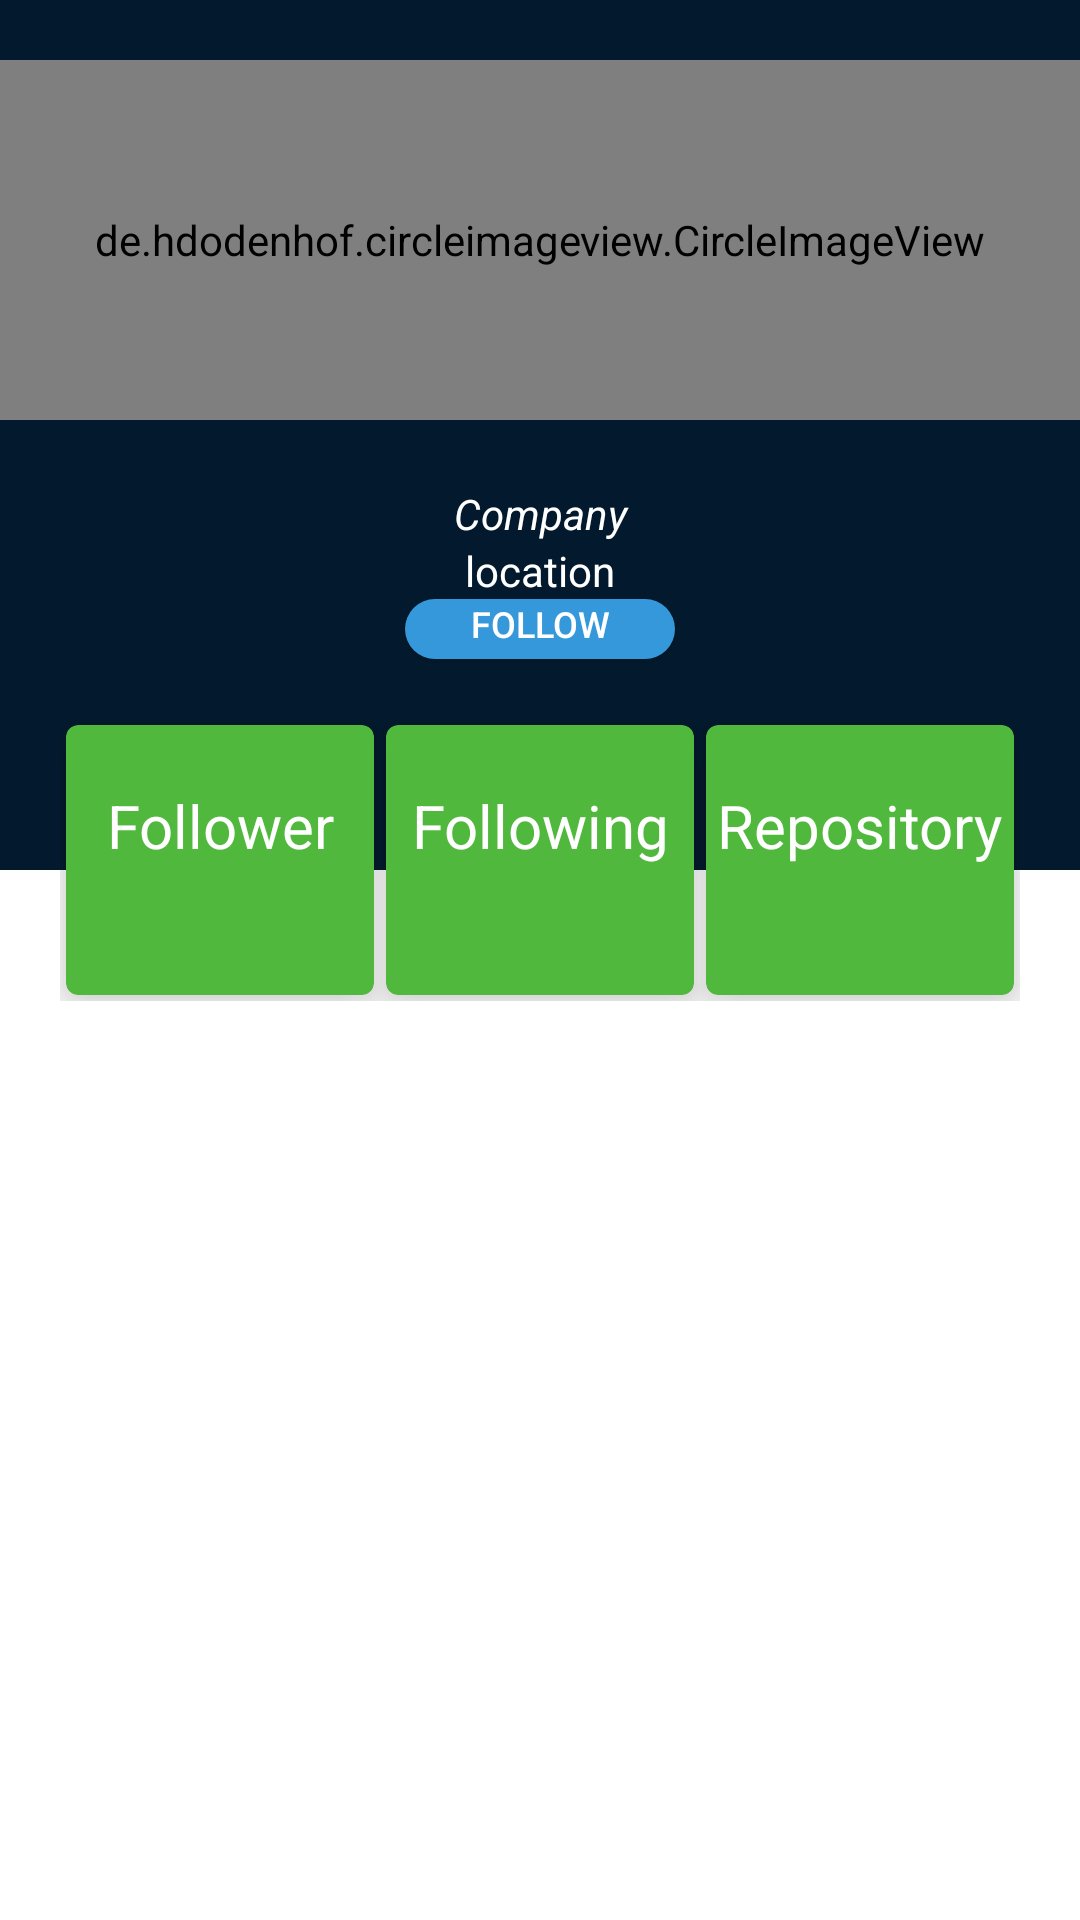

Write the Android layout XML for this screen, with the resource values it uses.
<!-- AndroidManifest.xml: application theme Theme.GitHubUserSubmission2 -->
<!-- res/layout/activity_dtail_local.xml -->
<?xml version="1.0" encoding="utf-8"?>
<androidx.constraintlayout.widget.ConstraintLayout xmlns:android="http://schemas.android.com/apk/res/android"
  xmlns:app="http://schemas.android.com/apk/res-auto"
  xmlns:tools="http://schemas.android.com/tools"
  android:layout_width="match_parent"
  android:layout_height="match_parent"
  tools:context=".github.ui.detail.DetailUser">

  <ImageView
    android:id="@+id/bg_detail"
    android:layout_width="match_parent"
    android:layout_height="290dp"
    android:background="@drawable/rectangle" />

  <de.hdodenhof.circleimageview.CircleImageView
    android:id="@+id/img_user_detail"
    android:layout_width="match_parent"
    android:layout_height="120dp"
    android:layout_marginTop="20dp"
    android:paddingTop="10dp"
    android:paddingBottom="10dp"
    app:civ_border_color="@color/white"
    app:civ_border_width="2dp"
    app:layout_constraintEnd_toEndOf="parent"
    app:layout_constraintStart_toStartOf="parent"
    app:layout_constraintTop_toTopOf="parent"
    tools:src="@tools:sample/avatars" />

  <TextView
    android:id="@+id/tv_name_detail"
    android:layout_width="match_parent"
    android:layout_height="wrap_content"
    android:layout_below="@+id/img_user_detail"
    android:layout_alignStart="@+id/img_user_detail"
    android:layout_alignEnd="@+id/img_user_detail"
    tools:text="Nama"
    android:textAlignment="center"
    android:textColor="@color/white"
    android:textSize="16sp"
    android:textStyle="bold"
    app:layout_constraintTop_toBottomOf="@+id/img_user_detail" />

  <TextView
    android:id="@+id/tv_company_detail"
    android:layout_width="match_parent"
    android:layout_height="wrap_content"
    android:layout_below="@+id/tv_name_detail"
    android:layout_alignStart="@+id/tv_name_detail"
    android:text="Company"
    android:textAlignment="center"
    android:textColor="@color/white"
    android:textStyle="italic"
    app:layout_constraintTop_toBottomOf="@+id/tv_name_detail"
    tools:layout_editor_absoluteX="10dp" />

  <LinearLayout
    android:id="@+id/ln_alamat"
    android:layout_width="match_parent"
    android:layout_height="wrap_content"
    android:layout_below="@+id/tv_company_detail"
    android:gravity="center"
    app:layout_constraintTop_toBottomOf="@+id/tv_company_detail">

    <ImageView
      android:layout_width="wrap_content"
      android:layout_height="16dp"
      android:src="@drawable/ic_baseline_location_on_24" />

    <TextView
      android:id="@+id/tv_location"
      android:layout_width="wrap_content"
      android:layout_height="wrap_content"
      android:text="location"
      android:textColor="@color/white"
      android:textSize="14sp"
      tools:layout_editor_absoluteX="10dp" />
  </LinearLayout>

  <Button
    android:id="@+id/btn_follow"
    android:layout_width="90dp"
    android:layout_height="20dp"
    android:layout_centerHorizontal="true"
    android:background="@drawable/rounded_corners"
    android:gravity="center_horizontal"
    android:text="Follow"
    android:textColor="#FFFFFF"
    android:textSize="12sp"
    app:layout_constraintEnd_toEndOf="parent"
    app:layout_constraintStart_toStartOf="parent"
    app:layout_constraintTop_toBottomOf="@id/ln_alamat" />

  <LinearLayout
    android:id="@+id/linearLayout"
    android:layout_width="match_parent"
    android:layout_height="wrap_content"
    android:padding="20dp"
    app:layout_constraintTop_toBottomOf="@+id/btn_follow">

    <com.google.android.material.card.MaterialCardView
      android:layout_width="0dp"
      android:layout_height="90dp"
      android:layout_margin="2dp"
      android:layout_weight="1"
      android:theme="@style/Theme.MaterialComponents.Light"
      app:cardBackgroundColor="@color/green_ori"
      app:cardElevation="10dp">

      <TextView
        android:id="@+id/txt_follower"
        android:layout_width="wrap_content"
        android:layout_height="wrap_content"
        android:layout_gravity="center_horizontal"
        android:layout_marginTop="20dp"
        android:textAlignment="center"
        android:textColor="@color/white"
        android:textSize="20sp"
        android:text="Follower" />

      <TextView
        android:id="@+id/jml_follower"
        android:layout_width="wrap_content"
        android:layout_height="wrap_content"
        android:layout_gravity="center_horizontal"
        android:layout_marginTop="40dp"
        android:textColor="@color/white"
        android:textSize="25sp"
        android:textStyle="bold"
        tools:text="0" />
    </com.google.android.material.card.MaterialCardView>

    <com.google.android.material.card.MaterialCardView
      android:layout_width="0dp"
      android:layout_height="90dp"
      android:layout_margin="2dp"
      android:layout_weight="1"
      android:theme="@style/Theme.MaterialComponents.Light"
      app:cardBackgroundColor="@color/green_ori"
      app:cardElevation="10dp">

      <TextView
        android:id="@+id/txt_following"
        android:layout_width="wrap_content"
        android:layout_height="wrap_content"
        android:layout_gravity="center_horizontal"
        android:layout_marginTop="20dp"
        android:textAlignment="center"
        android:textColor="@color/white"
        android:textSize="20sp"
        android:text="Following" />

      <TextView
        android:id="@+id/jml_following"
        android:layout_width="wrap_content"
        android:layout_height="wrap_content"
        android:layout_gravity="center_horizontal"
        android:layout_marginTop="40dp"
        android:textColor="@color/white"
        android:textSize="25sp"
        android:textStyle="bold"
        tools:text="0" />
    </com.google.android.material.card.MaterialCardView>

    <com.google.android.material.card.MaterialCardView
      android:layout_width="0dp"
      android:layout_height="90dp"
      android:layout_margin="2dp"
      android:layout_weight="1"
      android:theme="@style/Theme.MaterialComponents.Light"
      app:cardBackgroundColor="@color/green_ori"
      app:cardElevation="10dp">

      <TextView
        android:id="@+id/txt_repository"
        android:layout_width="wrap_content"
        android:layout_height="wrap_content"
        android:layout_gravity="center_horizontal"
        android:layout_marginTop="20dp"
        android:textAlignment="center"
        android:textColor="@color/white"
        android:textSize="20sp"
        android:text="Repository" />

      <TextView
        android:id="@+id/jml_repository"
        android:layout_width="wrap_content"
        android:layout_height="wrap_content"
        android:layout_gravity="center_horizontal"
        android:layout_marginTop="40dp"
        android:textColor="@color/white"
        android:textSize="25sp"
        android:textStyle="bold"
        tools:text="0" />
    </com.google.android.material.card.MaterialCardView>

  </LinearLayout>

  <com.google.android.material.tabs.TabLayout
    android:id="@+id/tabs"
    android:layout_width="0dp"
    android:layout_height="wrap_content"
    android:background="@color/white"
    app:layout_constraintEnd_toEndOf="parent"
    app:layout_constraintStart_toStartOf="parent"
    app:layout_constraintTop_toBottomOf="@+id/linearLayout"
    app:tabTextColor="@color/black" />


  <ProgressBar
    android:id="@+id/progress_barLocal"
    style="?android:attr/progressBarStyle"
    android:layout_width="wrap_content"
    android:layout_height="0dp"
    android:visibility="gone"
    app:layout_constraintBottom_toBottomOf="parent"
    app:layout_constraintEnd_toEndOf="parent"
    app:layout_constraintStart_toStartOf="parent"
    app:layout_constraintTop_toTopOf="@+id/bg_detail" />
</androidx.constraintlayout.widget.ConstraintLayout>
<!-- resources referenced by this layout -->
<resources>
  <color name="black">#FF000000</color>
  <color name="green_ori">#50B83C</color>
  <color name="white">#FFFFFFFF</color>
  <!-- drawable rectangle (drawable) -->
  <?xml version="1.0" encoding="utf-8"?>
  <shape xmlns:android="http://schemas.android.com/apk/res/android"
    android:shape="rectangle">
    <solid android:color="@color/black_ori"/>
    <corners android:radius="0dp"/>
  </shape>
  <!-- drawable rounded_corners (drawable) -->
  <?xml version="1.0" encoding="utf-8"?>
  <shape xmlns:android="http://schemas.android.com/apk/res/android">
    <corners android:radius="24dp" />
    <solid android:color="#3498DB" />
  </shape>
  <style name="Theme.GitHubUserSubmission2" parent="Theme.MaterialComponents.DayNight.DarkActionBar">
      
      <item name="colorPrimary">@color/purple_500</item>
      <item name="colorPrimaryVariant">@color/purple_700</item>
      <item name="colorOnPrimary">@color/white</item>
      
      <item name="colorSecondary">@color/teal_200</item>
      <item name="colorSecondaryVariant">@color/teal_700</item>
      <item name="colorOnSecondary">@color/black</item>
      
      <item name="android:statusBarColor" tools:targetApi="l">?attr/colorPrimaryVariant</item>
      
    </style>
  <color name="black_ori">#031A2E</color>
  <color name="purple_500">#FF6200EE</color>
  <color name="purple_700">#FF3700B3</color>
  <color name="teal_200">#FF03DAC5</color>
  <color name="teal_700">#FF018786</color>
</resources>
